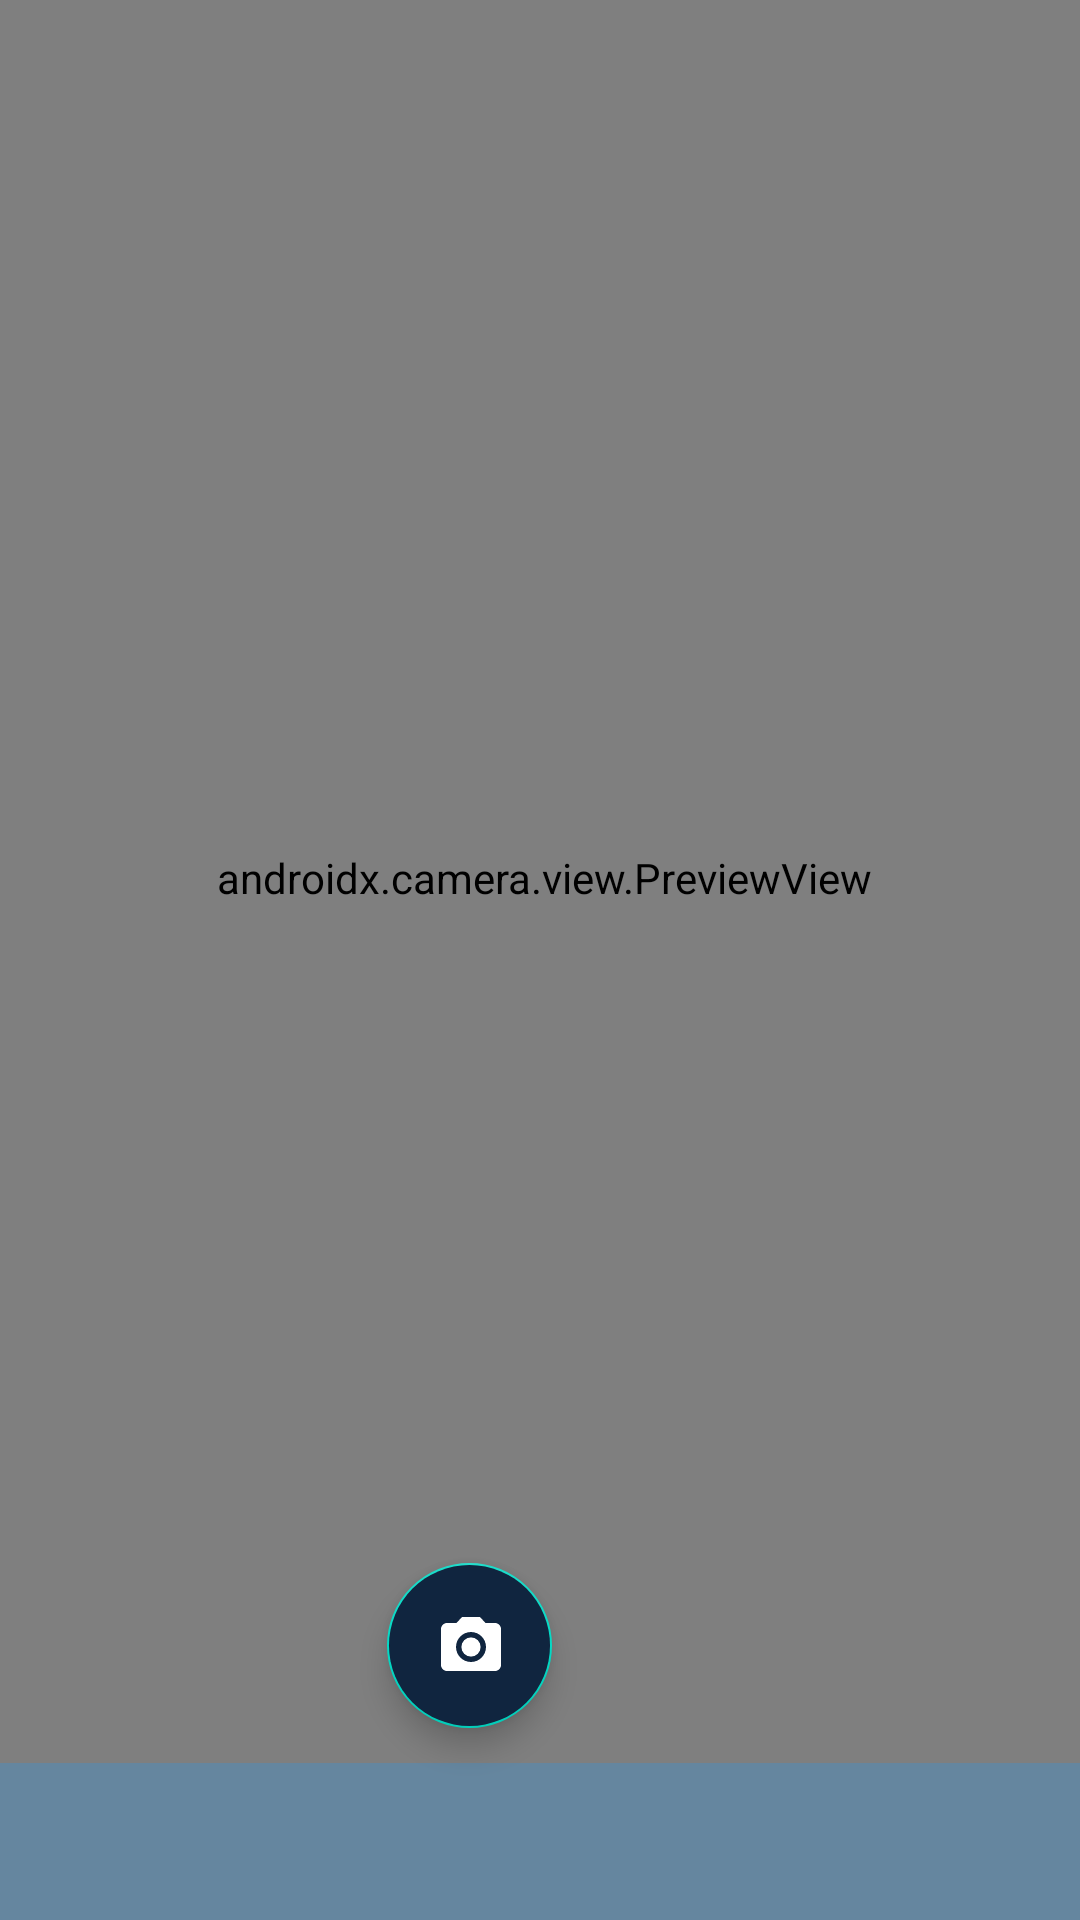

Layout XML and referenced resources for this Android screen:
<!-- AndroidManifest.xml: application theme Theme.CargoTrack -->
<!-- res/layout/activity_scanner.xml -->
<?xml version="1.0" encoding="utf-8"?>
<androidx.constraintlayout.widget.ConstraintLayout xmlns:android="http://schemas.android.com/apk/res/android"
    xmlns:app="http://schemas.android.com/apk/res-auto"
    xmlns:tools="http://schemas.android.com/tools"
    android:layout_width="match_parent"
    android:layout_height="match_parent"
    android:background="@color/lightBlue"
    tools:context="com.CargoTrack.cargotrack.ScannerActivity">

    <androidx.camera.view.PreviewView
        android:id="@+id/viewFinder"
        android:layout_width="416dp"
        android:layout_height="590dp"
        android:layout_marginTop="-3dp"
        app:layout_constraintEnd_toEndOf="parent"
        app:layout_constraintHorizontal_bias="0.487"
        app:layout_constraintStart_toStartOf="parent"
        app:layout_constraintTop_toTopOf="parent"
        app:layout_constraintVertical_bias="0.315" />

    <com.google.android.material.floatingactionbutton.FloatingActionButton
        android:id="@+id/btnTakePhoto"
        android:layout_width="63dp"
        android:layout_height="55dp"
        android:layout_marginEnd="176dp"
        android:layout_marginBottom="64dp"
        android:backgroundTint="@color/darkBlue"
        android:textColor="@color/white"
        app:layout_constraintBottom_toBottomOf="parent"
        app:layout_constraintEnd_toEndOf="parent"
        app:srcCompat="@drawable/baseline_camera_alt_24"
        app:tint="@color/white" />

</androidx.constraintlayout.widget.ConstraintLayout>
<!-- resources referenced by this layout -->
<resources>
  <color name="darkBlue">#10253F</color>
  <color name="lightBlue">#65869F</color>
  <color name="white">#FFFFFFFF</color>
  <!-- drawable baseline_camera_alt_24 (drawable) -->
  <vector android:height="24dp" android:tint="#EAE1E1"
      android:viewportHeight="24" android:viewportWidth="24"
      android:width="24dp" xmlns:android="http://schemas.android.com/apk/res/android">
      <path android:fillColor="@android:color/white" android:pathData="M12,12m-3.2,0a3.2,3.2 0,1 1,6.4 0a3.2,3.2 0,1 1,-6.4 0"/>
      <path android:fillColor="@android:color/white" android:pathData="M9,2L7.17,4L4,4c-1.1,0 -2,0.9 -2,2v12c0,1.1 0.9,2 2,2h16c1.1,0 2,-0.9 2,-2L22,6c0,-1.1 -0.9,-2 -2,-2h-3.17L15,2L9,2zM12,17c-2.76,0 -5,-2.24 -5,-5s2.24,-5 5,-5 5,2.24 5,5 -2.24,5 -5,5z"/>
  </vector>
  <style name="Theme.CargoTrack" parent="Theme.MaterialComponents.DayNight.DarkActionBar">
          
          <item name="colorPrimary">@color/purple_500</item>
          <item name="colorPrimaryVariant">@color/purple_500</item>
          <item name="colorOnPrimary">@color/white</item>
          
          <item name="colorSecondary">@color/teal_200</item>
          <item name="colorSecondaryVariant">@color/teal_700</item>
          <item name="colorOnSecondary">@color/black</item>
          
          <item name="android:statusBarColor">?attr/colorPrimaryVariant</item>
          
      </style>
  <color name="purple_500">#FF6200EE</color>
  <color name="teal_200">#FF03DAC5</color>
  <color name="teal_700">#FF018786</color>
  <color name="black">#FF000000</color>
</resources>
